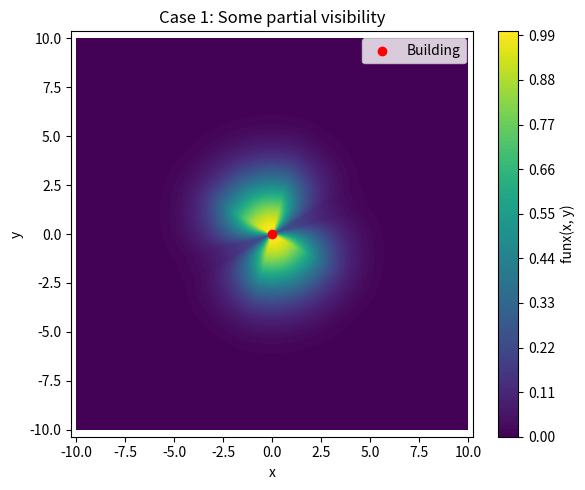
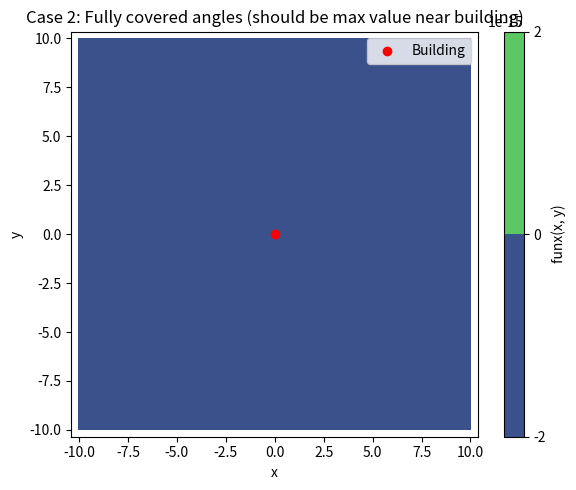
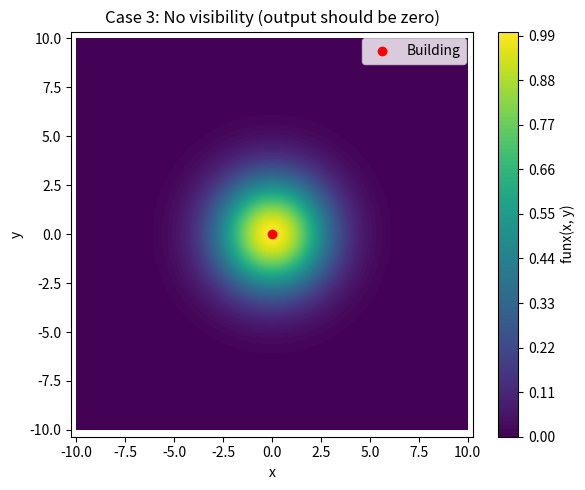
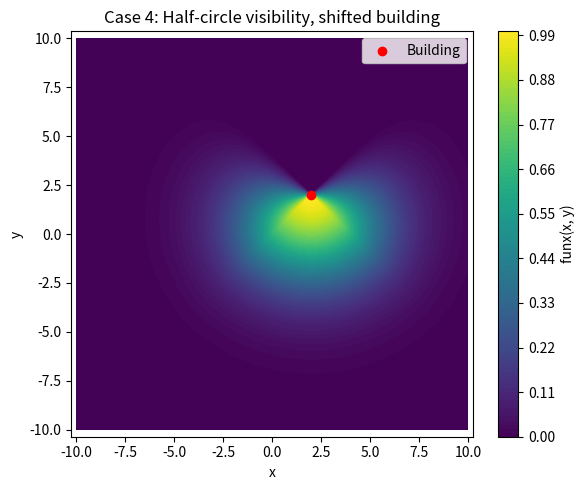

Reproduce these figures in Python, in order.
import numpy as np
import matplotlib.pyplot as plt

def linear(angle, visited, theta, testing = False):
    sorted_existing = sorted(visited)
    def overlap(arc, existing):
        start_arc, end_arc = arc
        total = 0
        for s, e in existing:
            assert(e >= s)
            if(s > end_arc):
                break
            if(e < start_arc):
                continue
            start = max(s, start_arc)
            end = min(e, end_arc)
            assert end >= start
            total += end - start
            start_arc = end
            if(start_arc == end_arc):
                break
        return total
    start_range = (angle - theta) % (2 * np.pi)
    end_range = (angle + theta) % (2 * np.pi)
    if(testing):
        start_range = 0
        end_range = 2 * np.pi
        theta = np.pi
    ans = 0
    if(end_range < start_range):
        ans += overlap((start_range, 2 * np.pi), sorted_existing)
        ans += overlap((0, end_range), sorted_existing)
    else:
        ans += overlap((start_range, end_range), sorted_existing)
    return 1 - (ans / (2 * theta))

def gauss(r, sigma):
    coefficient = 1
    exponent = - (r ** 2) / (2 * sigma ** 2)
    return coefficient * np.exp(exponent)

def funx(x, y, building, sigma, visited, theta):
    bx, by = building
    dx, dy = x - bx, y - by
    r = np.hypot(dx, dy)
    angle =  np.arctan2(dy, dx) % (2 * np.pi)
    p1 = linear(angle, visited, theta)
    p2 = gauss(r, sigma)

    assert p1 * p2 > -1e-6
    return max(p1 * p2, 0)

def make_matrix(buildings, edge, m, n, sigma, theta, visible_arcs_building):
    prob_matrix = np.zeros((m, n))
    for idx, building in enumerate(buildings):
        for i in range(m):
            for j in range(n):
                prob_matrix[i][j] += funx(i * edge, j * edge, building, sigma, visible_arcs_building[idx], theta)
    return prob_matrix

# Plotting and testing
def test_case(building, visited, sigma, theta, title):
    x = np.linspace(-10, 10, 300)
    y = np.linspace(-10, 10, 300)
    X, Y = np.meshgrid(x, y)
    Z = np.vectorize(lambda x, y: funx(x, y, building, sigma, visited, theta))(X, Y)

    plt.figure(figsize=(6, 5))
    plt.contourf(X, Y, Z, levels=100, cmap='viridis')
    plt.colorbar(label='funx(x, y)')
    plt.scatter(*building, color='red', label='Building')
    plt.title(title)
    plt.xlabel("x")
    plt.ylabel("y")
    plt.legend()
    plt.axis('equal')
    plt.tight_layout()
    plt.show()

if __name__ == "__main__":
    # Test cases
    test_case(building=(0, 0),
            visited=[(0, np.pi/4), (np.pi, 5*np.pi/4)],
            sigma=2,
            theta=np.pi/6,
            title="Case 1: Some partial visibility")

    test_case(building=(0, 0),
            visited=[(0, 2*np.pi)],
            sigma=2,
            theta=np.pi/6,
            title="Case 2: Fully covered angles (should be max value near building)")

    test_case(building=(0, 0),
            visited=[],
            sigma=2,
            theta=np.pi/6,
            title="Case 3: No visibility (output should be zero)")

    test_case(building=(2, 2),
            visited=[(0, np.pi)],
            sigma=3,
            theta=np.pi/4,
            title="Case 4: Half-circle visibility, shifted building")